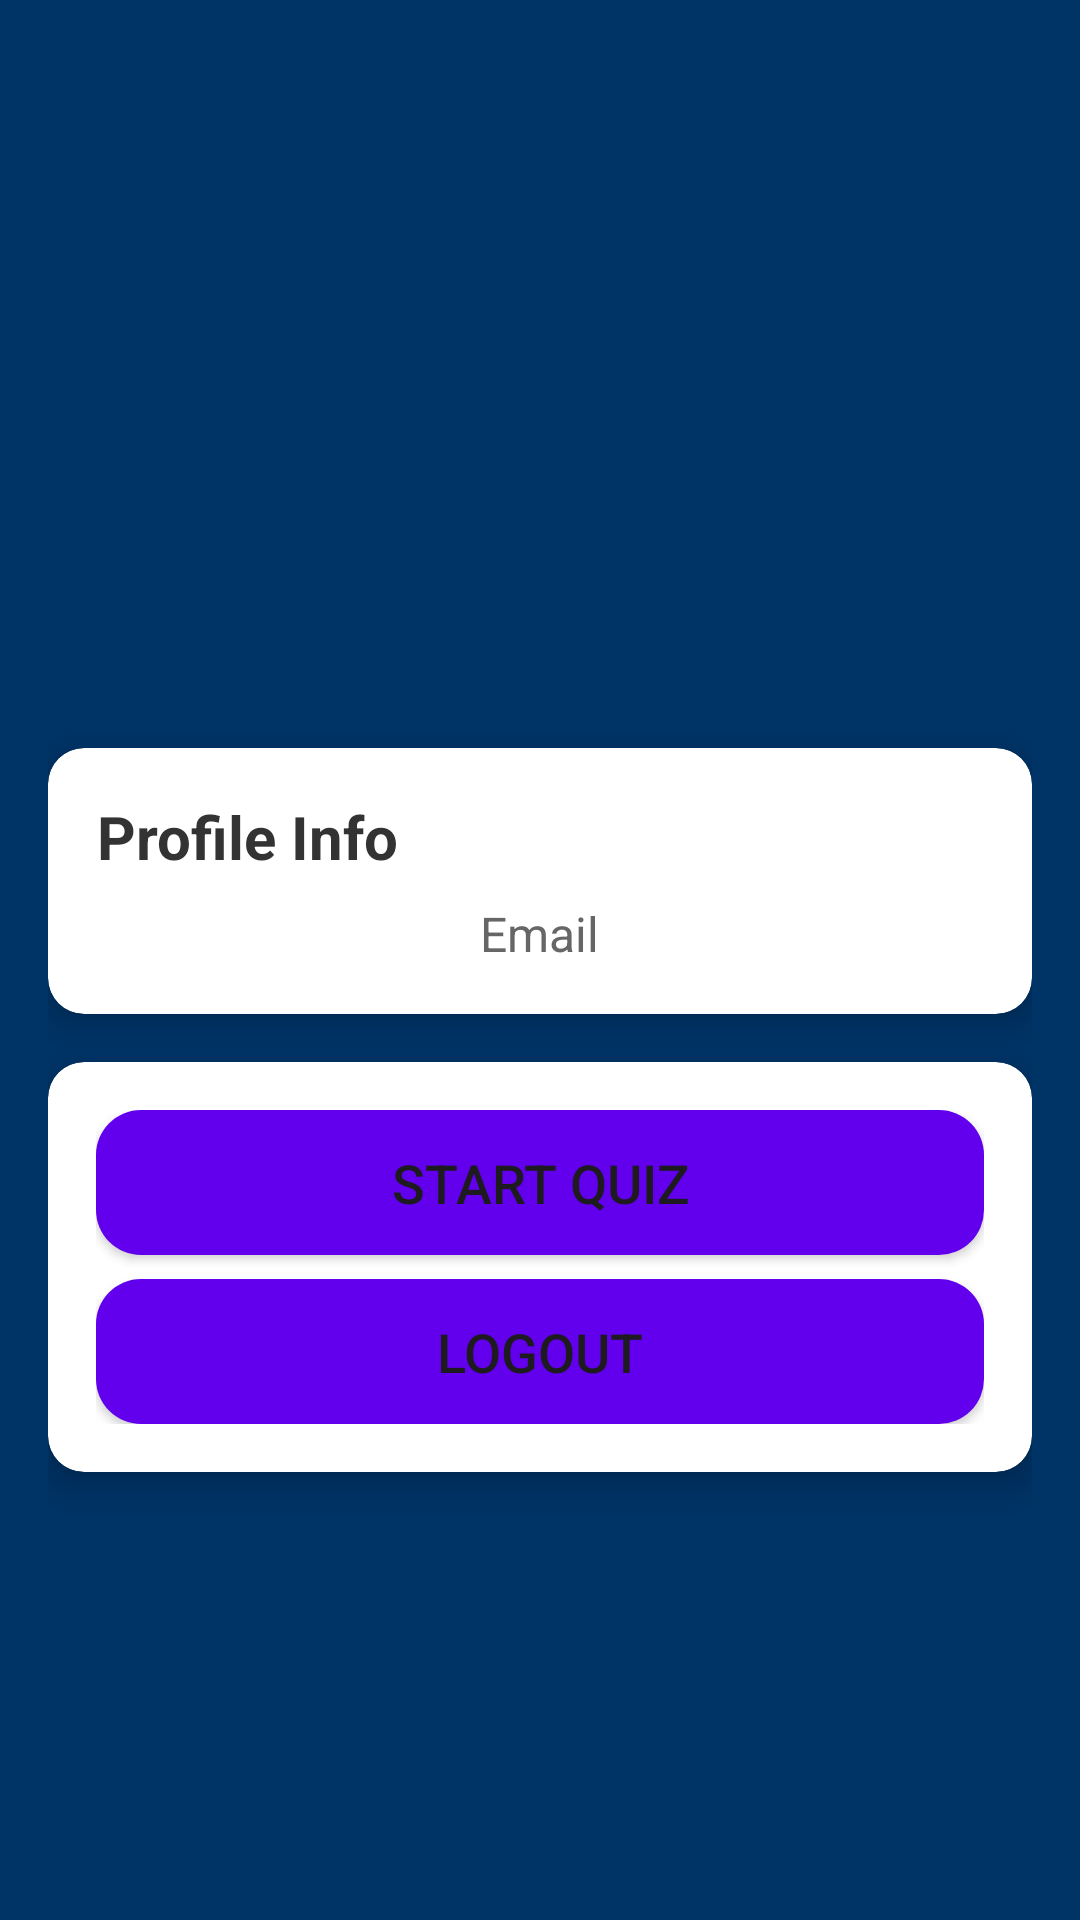

Layout XML and referenced resources for this Android screen:
<!-- AndroidManifest.xml: application theme Theme.Indiaquiz -->
<!-- res/layout/activity_homepage.xml -->
<?xml version="1.0" encoding="utf-8"?>
<LinearLayout xmlns:android="http://schemas.android.com/apk/res/android"
    xmlns:app="http://schemas.android.com/apk/res-auto"
    xmlns:tools="http://schemas.android.com/tools"
    android:layout_width="match_parent"
    android:layout_height="match_parent"
    android:orientation="vertical"
    android:padding="16dp"
    android:gravity="center"

    android:background="@color/primaryquiz"
    tools:context=".HomePageActivity">

    <ImageView
        android:id="@+id/profile_image"
        android:layout_width="100dp"
        android:layout_height="100dp"
        android:layout_gravity="center"
        android:src="@drawable/pfp"
     android:layout_marginBottom="16dp"
    android:scaleType="centerCrop"
    android:background="@drawable/circle_background" />

    <androidx.cardview.widget.CardView
        android:layout_width="match_parent"
        android:layout_height="wrap_content"
        android:layout_marginBottom="16dp"
        app:cardCornerRadius="12dp"
        app:cardElevation="6dp">

        <LinearLayout
            android:layout_width="match_parent"
            android:layout_height="wrap_content"
            android:orientation="vertical"

            android:padding="16dp">

            <TextView
                android:id="@+id/profile_info"
                android:layout_width="wrap_content"
                android:layout_height="wrap_content"
                android:text="Profile Info"
                android:textSize="20sp"
                android:textStyle="bold"
                android:textColor="@color/text_primary"
                android:layout_marginBottom="8dp"
                android:gravity="center" />

            <TextView
                android:id="@+id/profile_email"
                android:layout_width="wrap_content"
                android:layout_height="wrap_content"
                android:text="Email"
                android:textSize="16sp"
                android:textColor="@color/text_secondary"
                android:layout_gravity="center"
                android:gravity="center" />
        </LinearLayout>
    </androidx.cardview.widget.CardView>

    <androidx.cardview.widget.CardView
        android:layout_width="match_parent"
        android:layout_height="wrap_content"
        android:layout_marginBottom="16dp"
        app:cardCornerRadius="12dp"
        app:cardElevation="6dp">

        <LinearLayout
            android:layout_width="match_parent"
            android:layout_height="wrap_content"
            android:orientation="vertical"
            android:padding="16dp">

            <Button
                android:id="@+id/start_quiz_button"
                android:layout_width="match_parent"
                android:layout_height="wrap_content"
                android:text="Start Quiz"
                android:textSize="18sp"
                android:background="@drawable/button_background"
                android:layout_marginBottom="8dp"
                android:paddingHorizontal="16dp"
                android:paddingVertical="12dp" />

            <Button
                android:id="@+id/logout_button"
                android:layout_width="match_parent"
                android:layout_height="wrap_content"
                android:text="Logout"
                android:textSize="18sp"
                android:background="@drawable/button_background"
                android:paddingHorizontal="16dp"
                android:paddingVertical="12dp" />
        </LinearLayout>
    </androidx.cardview.widget.CardView>

</LinearLayout>
<!-- resources referenced by this layout -->
<resources>
  <color name="primaryquiz">#003366</color>
  <color name="text_primary">#333333</color>
  <color name="text_secondary">#666666</color>
  <!-- drawable button_background (drawable) -->
  <?xml version="1.0" encoding="utf-8"?>
  <ripple xmlns:android="http://schemas.android.com/apk/res/android"
      android:color="?android:attr/colorControlHighlight">
      <item>
          <shape android:shape="rectangle">
              <solid android:color="@color/button_color" />
              <corners android:radius="15dp" />
              <padding
                  android:left="16dp"
                  android:top="8dp"
                  android:right="16dp"
                  android:bottom="8dp" />
          </shape>
      </item>
  </ripple>
  <style name="Theme.Indiaquiz" parent="Base.Theme.Indiaquiz" />
  <color name="button_color">#6200EE</color>
  <style name="Base.Theme.Indiaquiz" parent="Theme.Material3.DayNight.NoActionBar">
          
          
      </style>
</resources>
